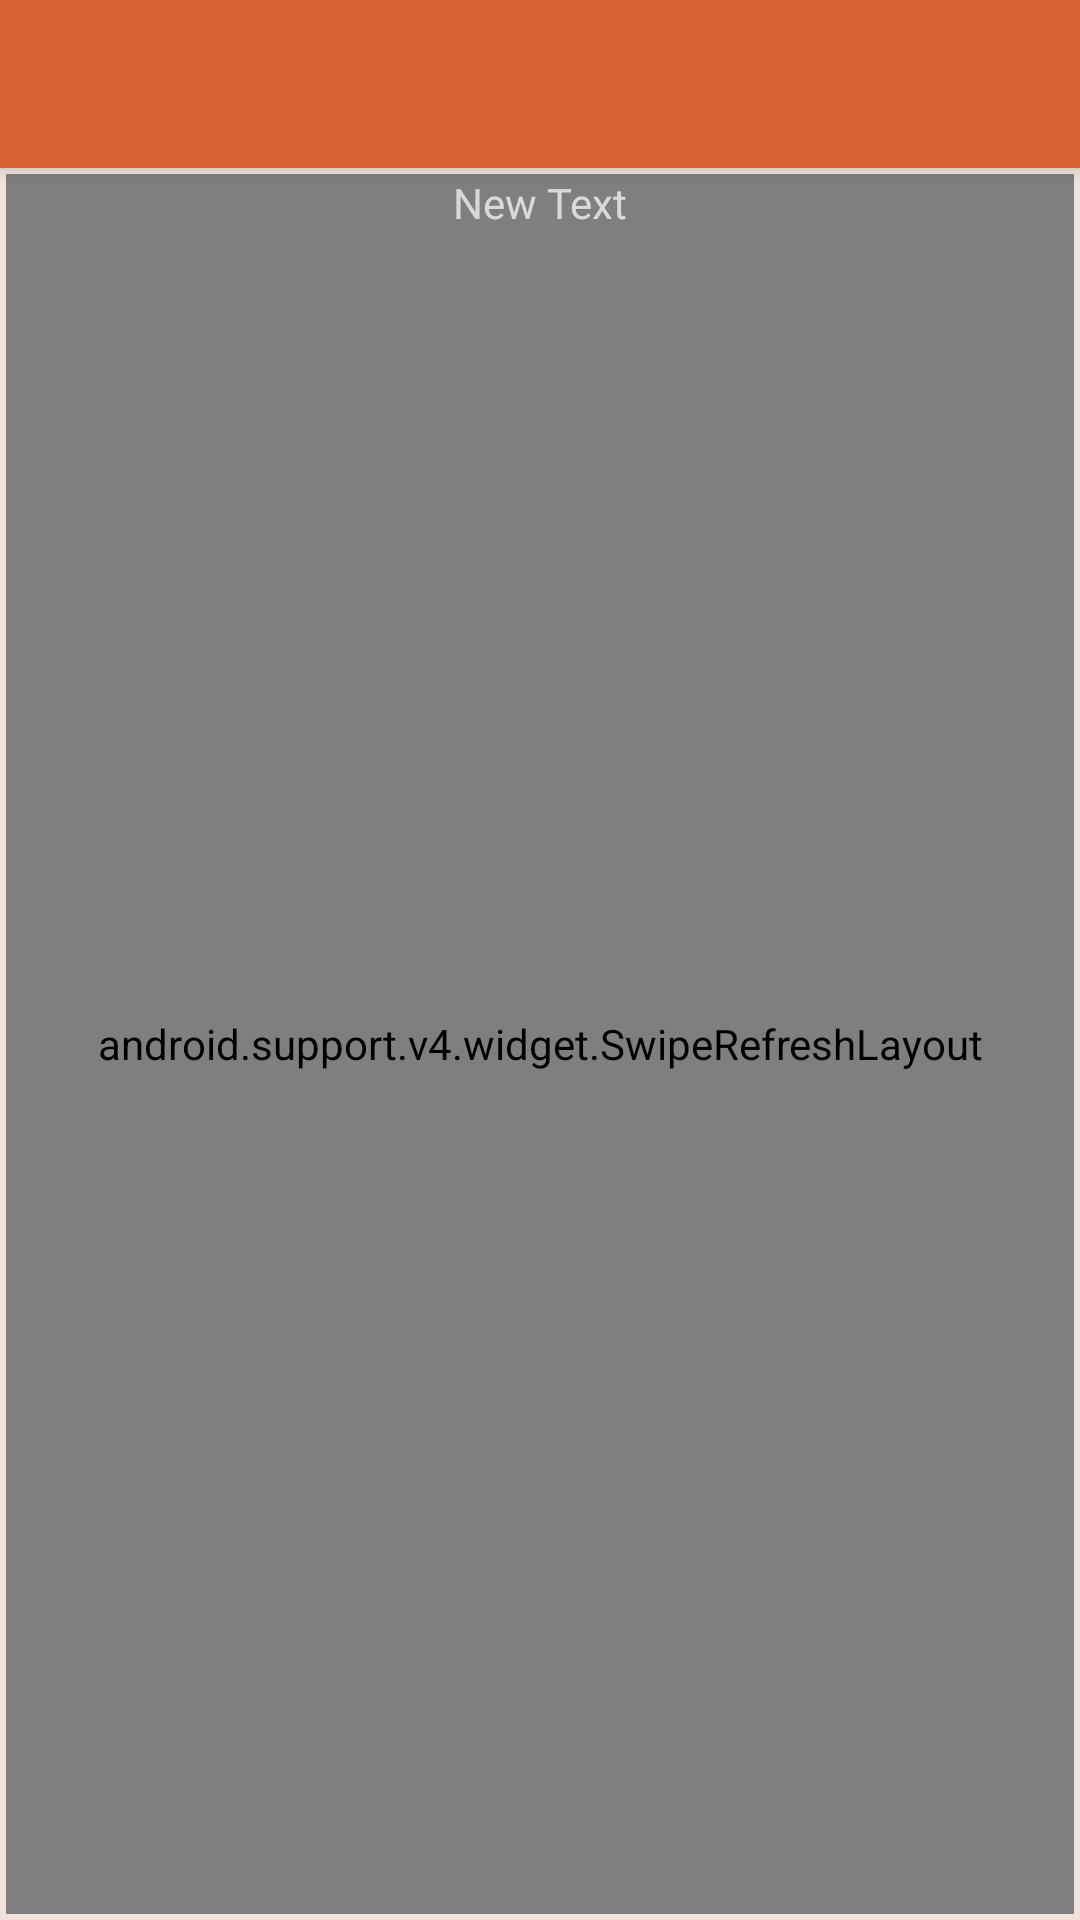

The Android layout XML behind this screen, and the referenced resources:
<!-- AndroidManifest.xml: activity theme AppTheme -->
<!-- res/layout/activity_main.xml -->
<?xml version="1.0" encoding="utf-8"?>
<android.support.v4.widget.DrawerLayout xmlns:android="http://schemas.android.com/apk/res/android"
    xmlns:app="http://schemas.android.com/apk/res-auto"
    xmlns:tools="http://schemas.android.com/tools"
    android:id="@+id/drawer_layout"
    android:layout_width="match_parent"
    android:layout_height="match_parent"
    android:fitsSystemWindows="true"
    tools:openDrawer="start">

 <include layout="@layout/app_bar_main"
        android:layout_width="match_parent"
        android:layout_height="match_parent" />
  



    <android.support.design.widget.NavigationView
        android:id="@+id/nav_view"
        android:layout_width="wrap_content"
        android:layout_height="match_parent"
        android:layout_gravity="start"
        android:fitsSystemWindows="true"
        app:headerLayout="@layout/nav_header_main"
        app:menu="@menu/activity_main_drawer"
        app:itemTextColor="@color/title_text_color"
        android:background="@color/feed_item_bg"
        app:theme="@style/AppTheme"

        />

   

</android.support.v4.widget.DrawerLayout>
<!-- res/layout/app_bar_main.xml (included above) -->
<?xml version="1.0" encoding="utf-8"?>
<android.support.design.widget.CoordinatorLayout
    xmlns:android="http://schemas.android.com/apk/res/android"
    xmlns:app="http://schemas.android.com/apk/res-auto"
    xmlns:tools="http://schemas.android.com/tools" android:layout_width="match_parent"
    android:layout_height="match_parent" android:fitsSystemWindows="true"
    tools:context=".MainActivity">



    <android.support.v7.widget.RecyclerView
        android:id="@+id/recyclerView"
        android:layout_width="match_parent"
        android:layout_height="match_parent"/>

    <android.support.design.widget.AppBarLayout android:layout_height="wrap_content"
        android:layout_width="match_parent" android:theme="@style/AppTheme.AppBarOverlay">




        <android.support.v7.widget.Toolbar android:id="@+id/toolbar"
            android:layout_width="match_parent" android:layout_height="?attr/actionBarSize"
            android:background="?attr/colorPrimary" app:popupTheme="@style/AppTheme.PopupOverlay" />

    </android.support.design.widget.AppBarLayout>
    

   
   <include layout="@layout/content_main" />




    

</android.support.design.widget.CoordinatorLayout>
<!-- res/layout/nav_header_main.xml (included above) -->
<?xml version="1.0" encoding="utf-8"?>
<LinearLayout xmlns:android="http://schemas.android.com/apk/res/android"
    android:layout_width="match_parent"
    android:layout_height="wrap_content"
    android:background="@drawable/side_nav_bar"
    android:paddingBottom="@dimen/activity_vertical_margin"
    android:paddingLeft="@dimen/activity_horizontal_margin"
    android:paddingRight="@dimen/activity_horizontal_margin"
    android:paddingTop="@dimen/activity_vertical_margin"

    android:orientation="vertical"
    >

    <ImageView android:layout_width="wrap_content" android:layout_height="wrap_content"
        android:paddingTop="@dimen/nav_header_vertical_spacing"
        android:src="@mipmap/logo"
        android:id="@+id/imageView" />
    <TextView android:layout_width="match_parent"
        android:layout_height="wrap_content"
        android:paddingTop="@dimen/nav_header_vertical_spacing"
        android:text="@string/slogan"
        android:textColor="#fff" />

   
</LinearLayout>
<!-- res/layout/content_main.xml (included above) -->
<?xml version="1.0" encoding="utf-8"?>
<RelativeLayout xmlns:android="http://schemas.android.com/apk/res/android"
    xmlns:tools="http://schemas.android.com/tools"
    xmlns:app="http://schemas.android.com/apk/res-auto" android:layout_width="match_parent"
    android:layout_height="match_parent"
    android:paddingLeft="@dimen/activity_horizontal_margin"
    android:paddingRight="@dimen/activity_horizontal_margin"
    android:paddingTop="@dimen/activity_vertical_margin"
    android:paddingBottom="@dimen/activity_vertical_margin"
    android:background="@color/bej"
    app:layout_behavior="@string/appbar_scrolling_view_behavior" tools:showIn="@layout/app_bar_main"
    tools:context=".MainActivity">


    <android.support.v4.widget.SwipeRefreshLayout xmlns:android="http://schemas.android.com/apk/res/android"
        android:id="@+id/swipe_container"
        android:layout_width="match_parent"
        android:layout_height="match_parent"
        android:background="@color/bej"
        >

        <ListView
            android:layout_width="match_parent"
            android:layout_height="match_parent"
            android:id="@+id/listViewItems"
            android:layout_gravity="center_horizontal|top" />
    </android.support.v4.widget.SwipeRefreshLayout>

    <TextView
        android:layout_width="wrap_content"
        android:layout_height="wrap_content"
        android:text="New Text"
        android:id="@+id/textView2"
        android:layout_alignTop="@+id/swipe_container"
        android:layout_centerHorizontal="true" />


</RelativeLayout>
<!-- resources referenced by this layout -->
<resources>
  <color name="bej">#f1e3dc</color>
  <color name="feed_item_bg">#ffffff</color>
  <color name="title_text_color">#a6774a</color>
  <dimen name="activity_horizontal_margin">2dp</dimen>
  <dimen name="activity_vertical_margin">2dp</dimen>
  <dimen name="fab_margin">16dp</dimen>
  <dimen name="nav_header_vertical_spacing">16dp</dimen>
  <!-- drawable side_nav_bar (drawable) -->
  <shape xmlns:android="http://schemas.android.com/apk/res/android"
      android:shape="rectangle" >
      <gradient
          android:startColor="#edeae9"
          android:centerColor="#d97a40"
          android:endColor="#ed6d17"
          android:type="linear"
          android:angle="135"/>
  </shape>
  <!-- mipmap logo: png bitmap (mipmap-xxhdpi, 4338 bytes) -->
  <string name="slogan">Таблоид для и про медиа</string>
  <style name="AppTheme" parent="Theme.AppCompat.Light.NoActionBar">
          
          <item name="colorPrimary">@color/colorPrimary</item>
          <item name="colorPrimaryDark">@color/colorPrimaryDark</item>
          <item name="colorAccent">@color/colorAccent</item>
          <item name="android:statusBarColor" tools:targetApi="lollipop">@android:color/transparent</item>
          <item name="android:navigationIcon" tools:targetApi="lollipop" />
  
      </style>
  <style name="AppTheme.AppBarOverlay" parent="ThemeOverlay.AppCompat.Dark.ActionBar" />
  <style name="AppTheme.PopupOverlay" parent="ThemeOverlay.AppCompat.Light" />
  <color name="colorPrimary">#d56134</color>
  <color name="colorPrimaryDark">#000000</color>
  <color name="colorAccent">#FF4081</color>
</resources>
